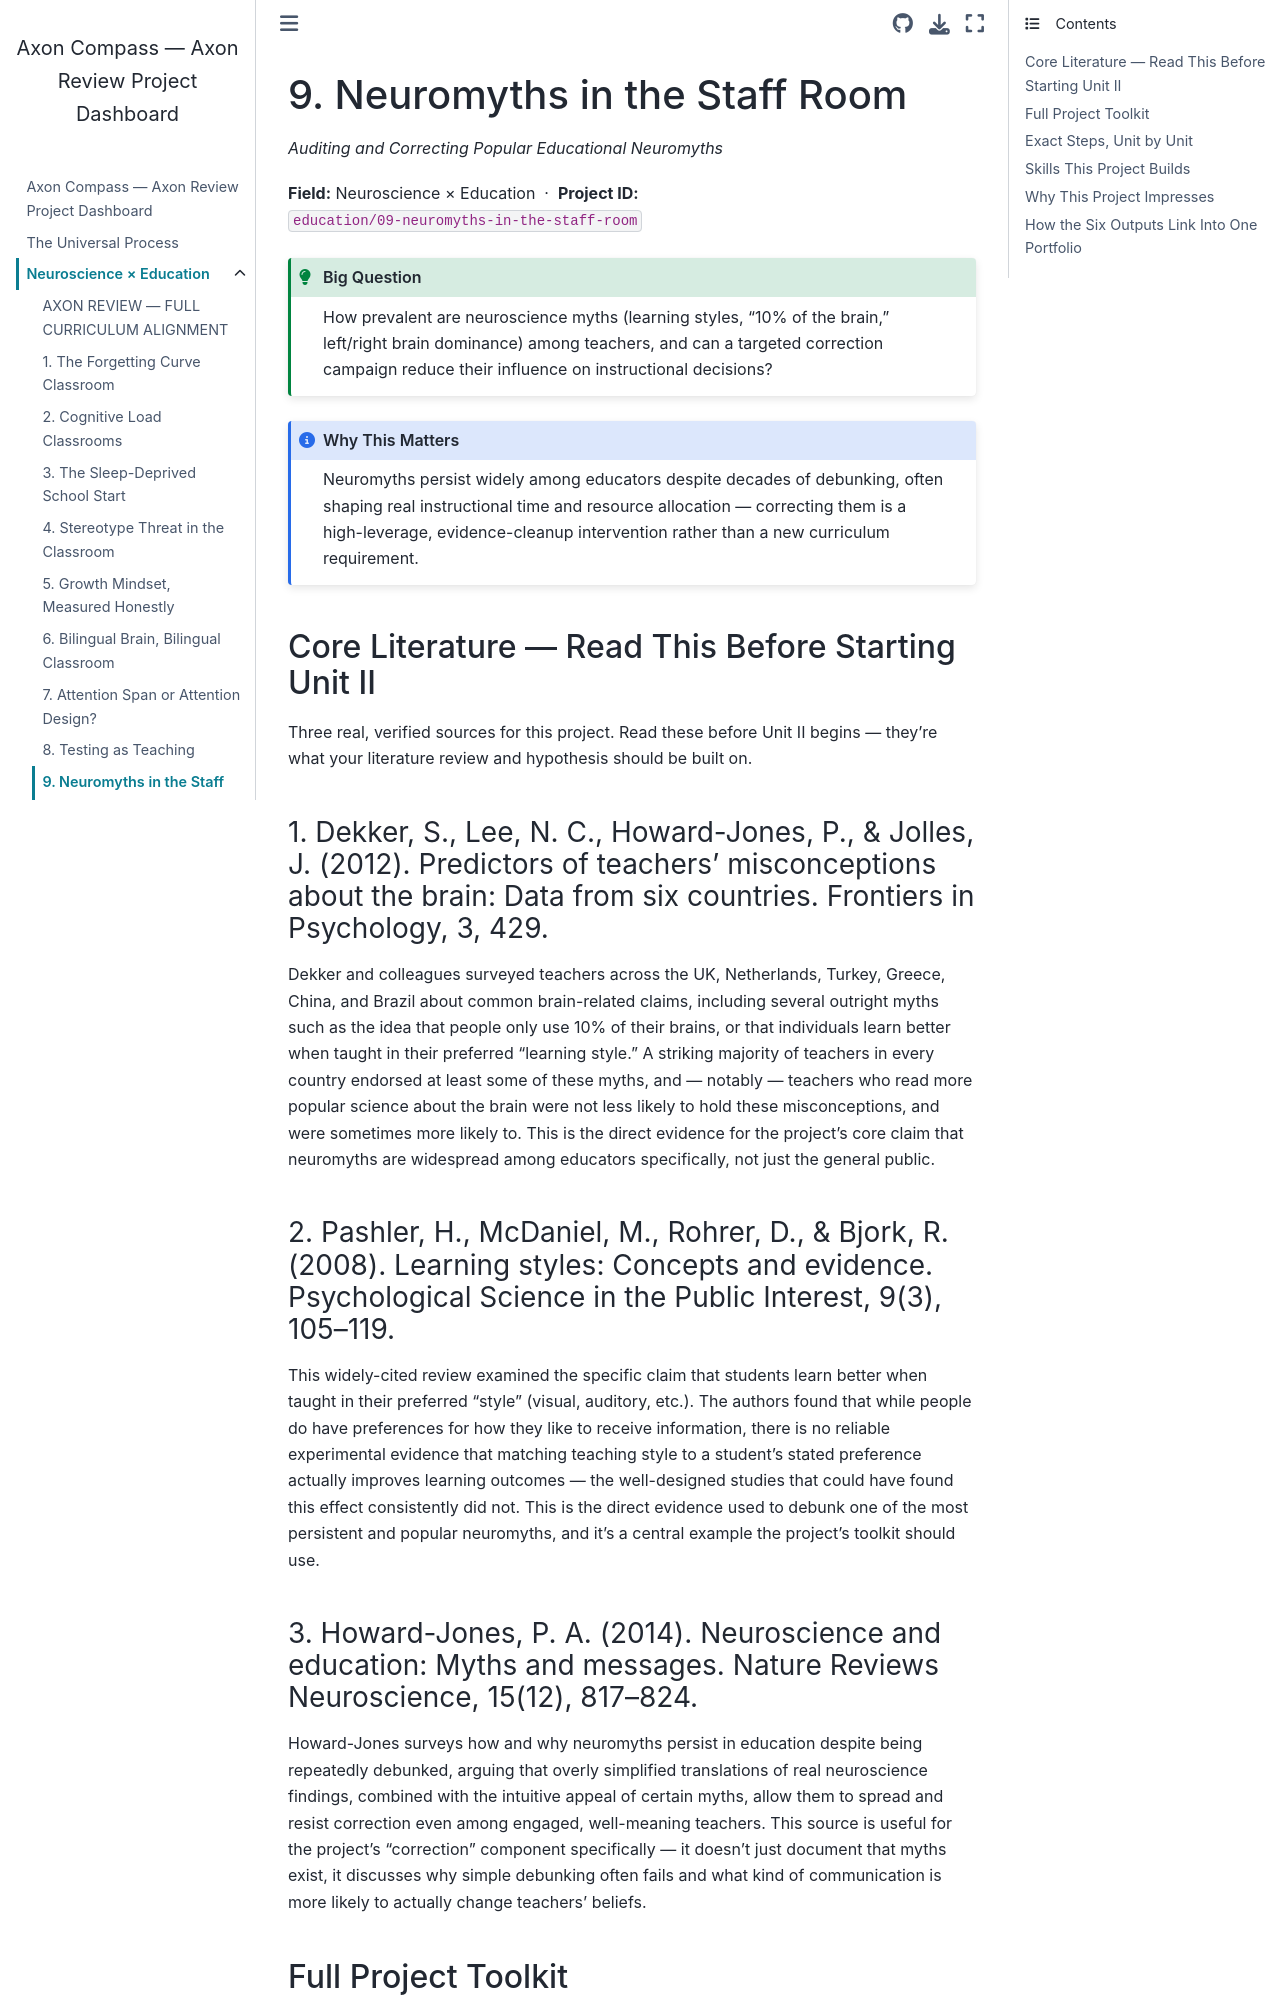

repository: fantina01/axon-compass · page: fields/education/09-neuromyths-in-the-staff-room.html · generator: jekyll

# 9. Neuromyths in the Staff Room

*Auditing and Correcting Popular Educational Neuromyths*

**Field:** Neuroscience × Education &nbsp;·&nbsp; **Project ID:** `education/09-neuromyths-in-the-staff-room`

```{admonition} Big Question
:class: tip
How prevalent are neuroscience myths (learning styles, "10% of the brain," left/right brain dominance) among teachers, and can a targeted correction campaign reduce their influence on instructional decisions?
```

```{admonition} Why This Matters
:class: note
Neuromyths persist widely among educators despite decades of debunking, often shaping real instructional time and resource allocation — correcting them is a high-leverage, evidence-cleanup intervention rather than a new curriculum requirement.
```

## Core Literature — Read This Before Starting Unit II

Three real, verified sources for this project. Read these before Unit II begins — they're what your literature review and hypothesis should be built on.

### 1. Dekker, S., Lee, N. C., Howard-Jones, P., & Jolles, J. (2012). Predictors of teachers' misconceptions about the brain: Data from six countries. Frontiers in Psychology, 3, 429.

Dekker and colleagues surveyed teachers across the UK, Netherlands, Turkey, Greece, China, and Brazil about common brain-related claims, including several outright myths such as the idea that people only use 10% of their brains, or that individuals learn better when taught in their preferred "learning style." A striking majority of teachers in every country endorsed at least some of these myths, and — notably — teachers who read more popular science about the brain were not less likely to hold these misconceptions, and were sometimes more likely to. This is the direct evidence for the project's core claim that neuromyths are widespread among educators specifically, not just the general public.

### 2. Pashler, H., McDaniel, M., Rohrer, D., & Bjork, R. (2008). Learning styles: Concepts and evidence. Psychological Science in the Public Interest, 9(3), 105–119.

This widely-cited review examined the specific claim that students learn better when taught in their preferred "style" (visual, auditory, etc.). The authors found that while people do have preferences for how they like to receive information, there is no reliable experimental evidence that matching teaching style to a student's stated preference actually improves learning outcomes — the well-designed studies that could have found this effect consistently did not. This is the direct evidence used to debunk one of the most persistent and popular neuromyths, and it's a central example the project's toolkit should use.
